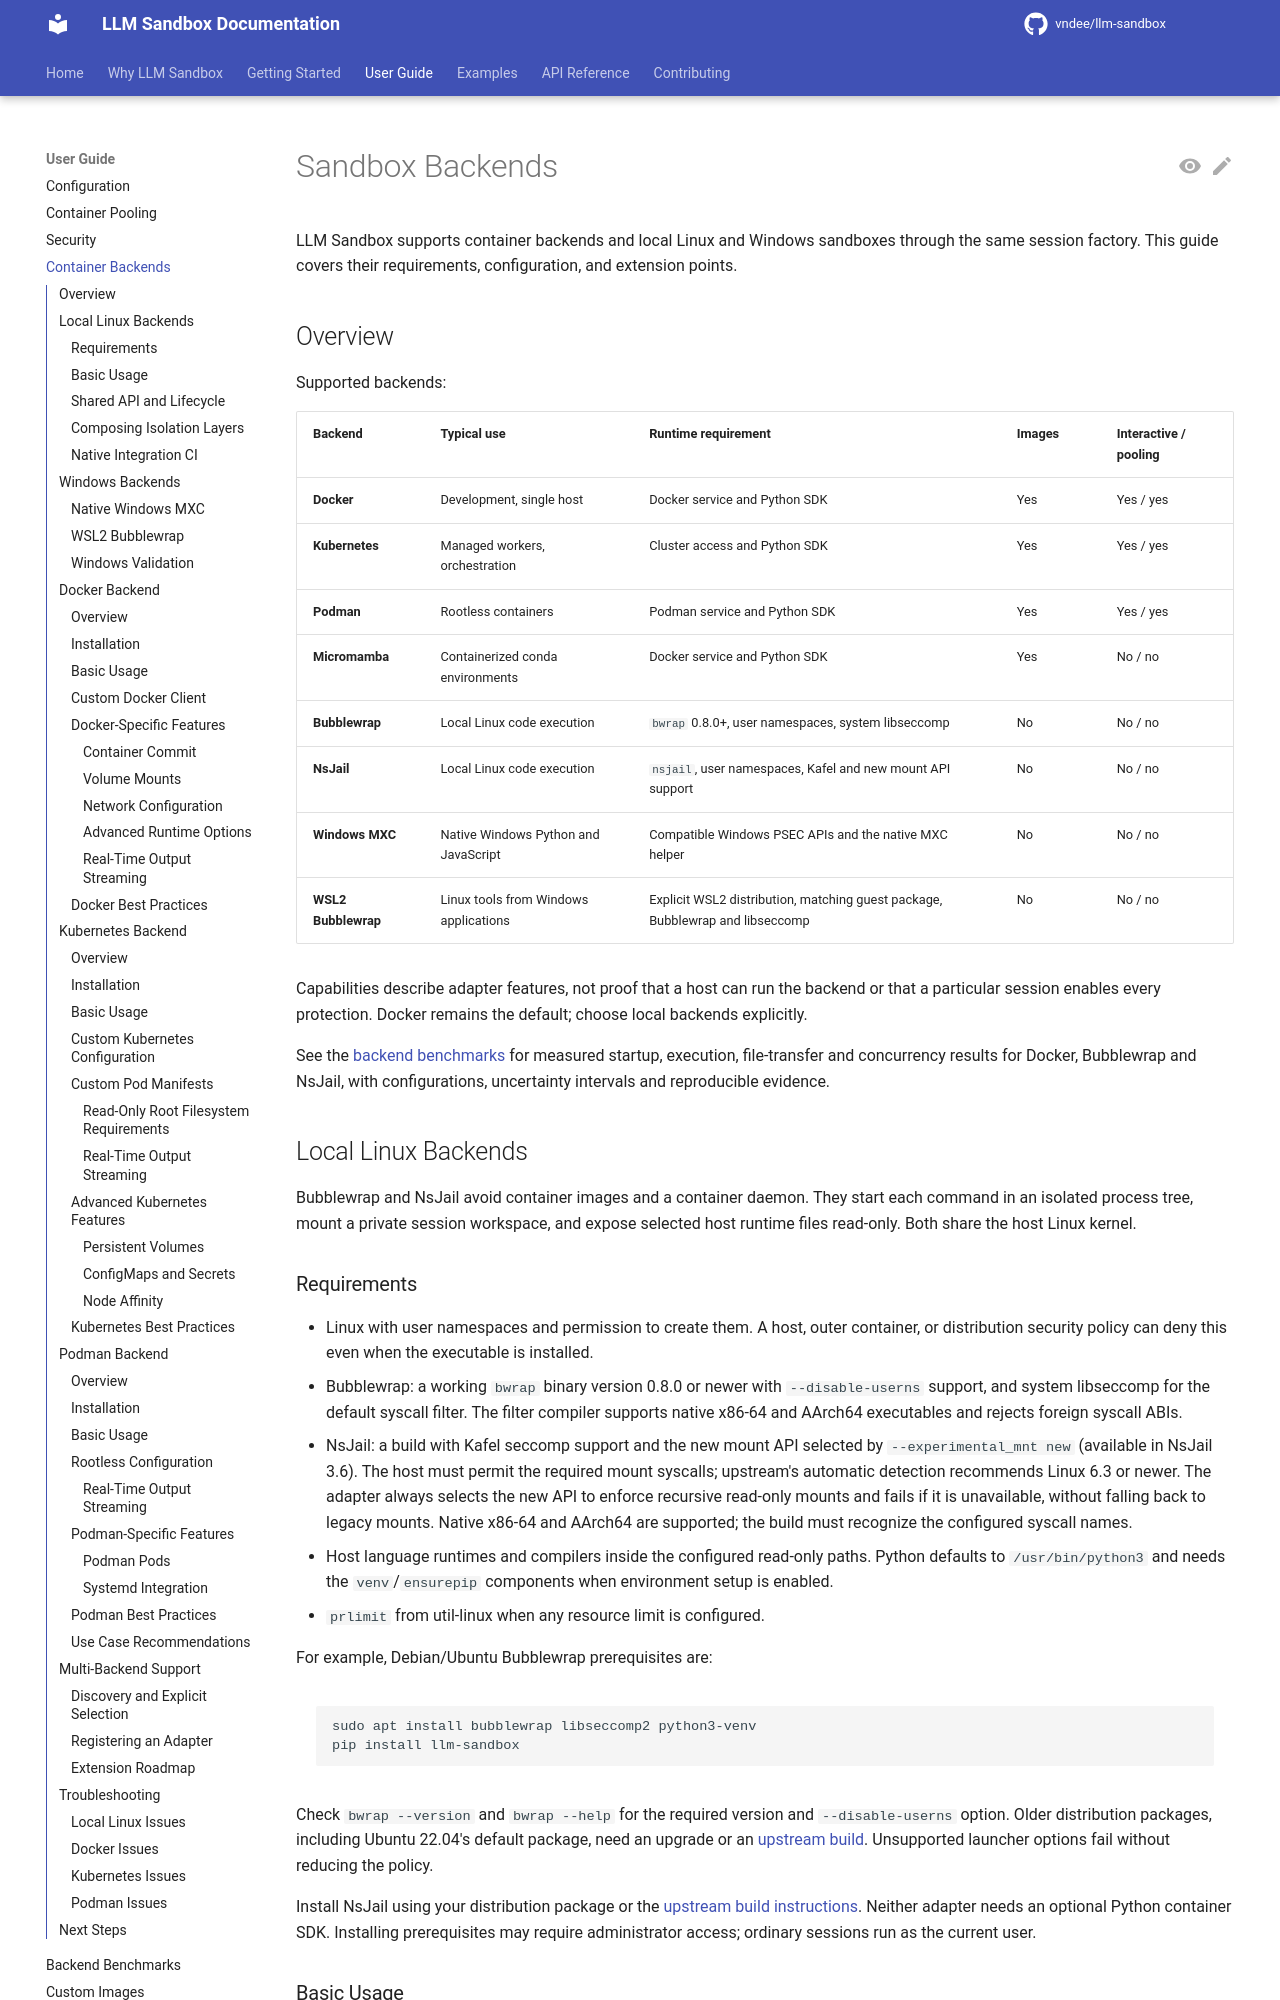

repository: vndee/llm-sandbox · page: backends/index.html · generator: mkdocs

# Sandbox Backends

LLM Sandbox supports container backends and local Linux and Windows sandboxes through the same session factory. This guide covers their requirements, configuration, and extension points.

## Overview

Supported backends:

| Backend | Typical use | Runtime requirement | Images | Interactive / pooling |
|---------|-------------|---------------------|--------|-----------------------|
| **Docker** | Development, single host | Docker service and Python SDK | Yes | Yes / yes |
| **Kubernetes** | Managed workers, orchestration | Cluster access and Python SDK | Yes | Yes / yes |
| **Podman** | Rootless containers | Podman service and Python SDK | Yes | Yes / yes |
| **Micromamba** | Containerized conda environments | Docker service and Python SDK | Yes | No / no |
| **Bubblewrap** | Local Linux code execution | `bwrap` 0.8.0+, user namespaces, system libseccomp | No | No / no |
| **NsJail** | Local Linux code execution | `nsjail`, user namespaces, Kafel and new mount API support | No | No / no |
| **Windows MXC** | Native Windows Python and JavaScript | Compatible Windows PSEC APIs and the native MXC helper | No | No / no |
| **WSL2 Bubblewrap** | Linux tools from Windows applications | Explicit WSL2 distribution, matching guest package, Bubblewrap and libseccomp | No | No / no |

Capabilities describe adapter features, not proof that a host can run the backend or that a particular session enables every protection. Docker remains the default; choose local backends explicitly.

See the [backend benchmarks](benchmarks.md) for measured startup, execution, file-transfer and concurrency results for Docker, Bubblewrap and NsJail, with configurations, uncertainty intervals and reproducible evidence.

## Local Linux Backends

Bubblewrap and NsJail avoid container images and a container daemon. They start each command in an isolated process tree, mount a private session workspace, and expose selected host runtime files read-only. Both share the host Linux kernel.
